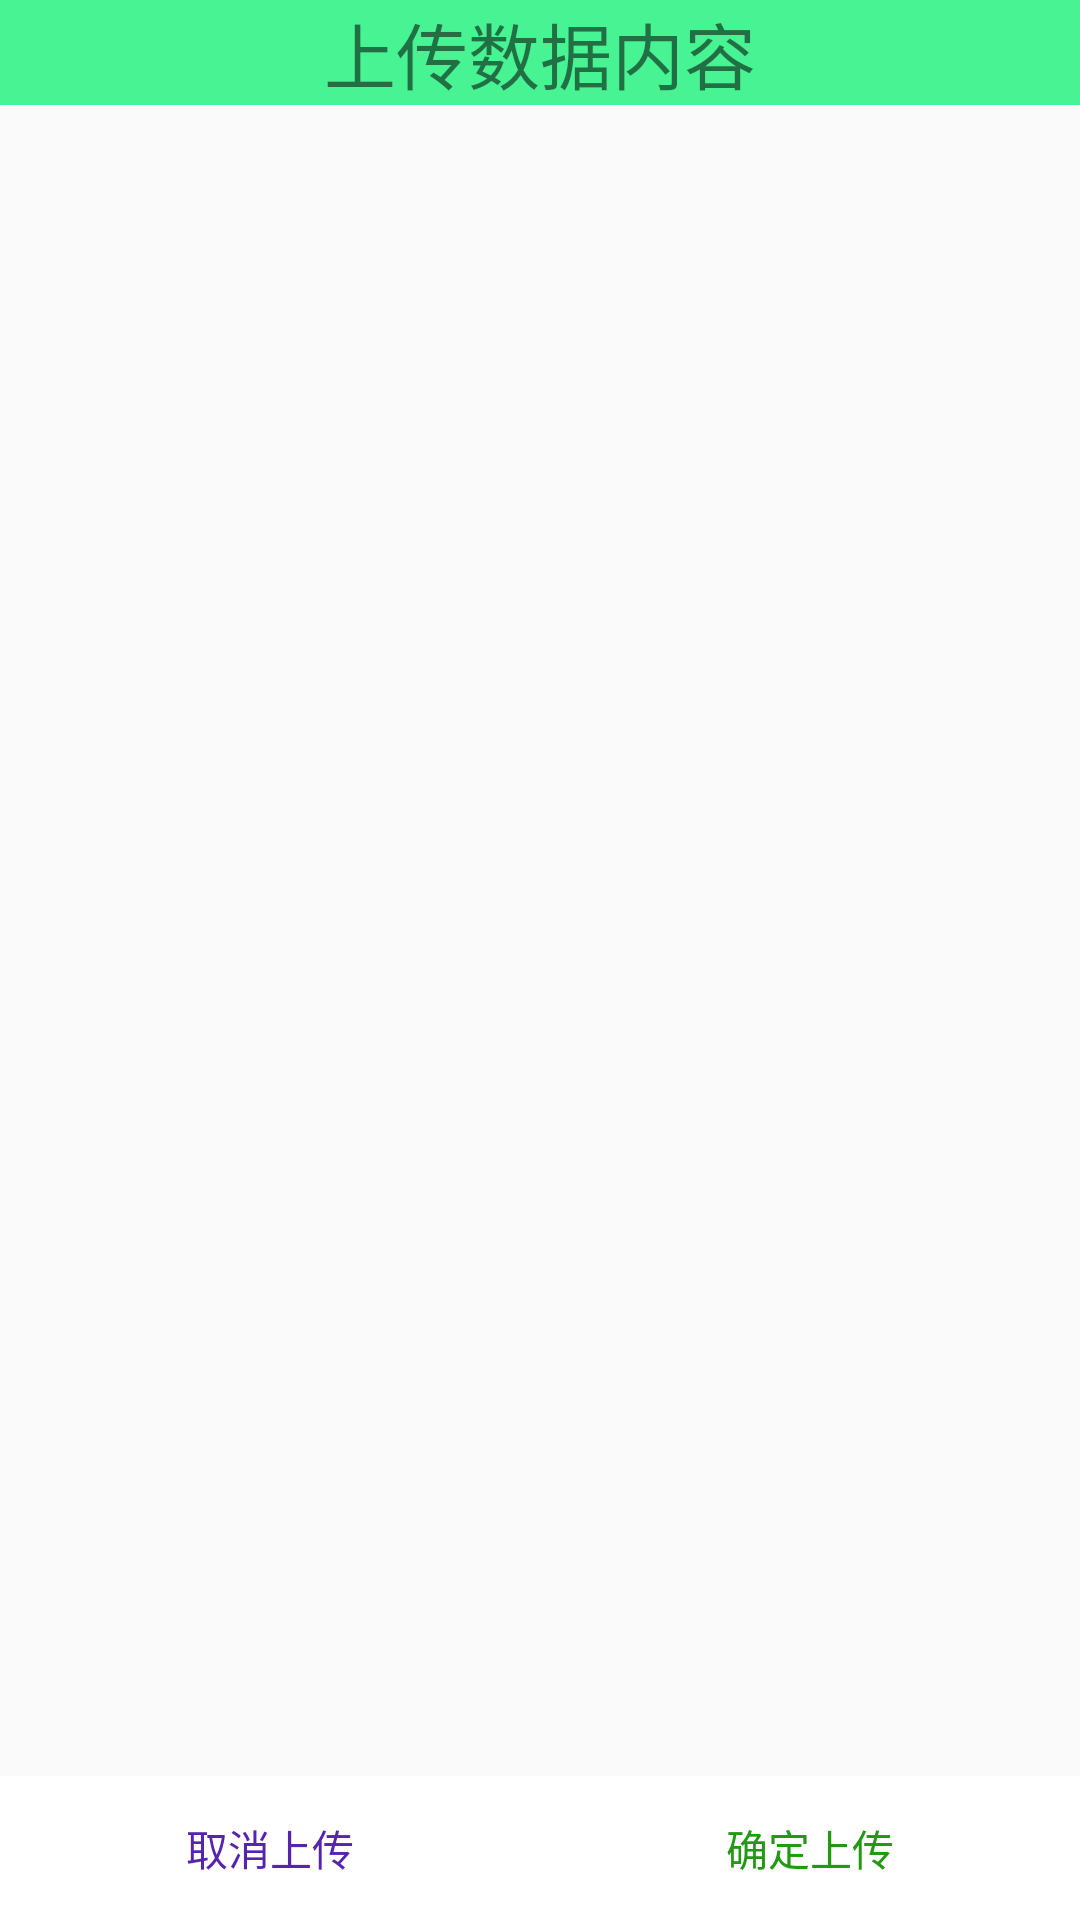

Reconstruct the res/layout file that produces this screen, plus the resources it refers to.
<!-- AndroidManifest.xml: application theme AppTheme -->
<!-- res/layout/dialog_upload.xml -->
<?xml version="1.0" encoding="utf-8"?>
<LinearLayout
    xmlns:android="http://schemas.android.com/apk/res/android"
    android:orientation="vertical"
    android:layout_width="match_parent"
    android:layout_height="match_parent">
    <LinearLayout
        android:orientation="vertical"
        android:layout_weight="8"
        android:layout_width="match_parent"
        android:layout_height="0dp">
        <TextView
            android:id="@+id/upload_title"
            android:gravity="center"
            android:textSize="24sp"
            android:background="#47f392"
            android:text="@string/upload_title"
            android:layout_width="match_parent"
            android:layout_height="wrap_content" />
        <ListView
            android:id="@+id/upload_content"
            android:layout_width="match_parent"
            android:layout_height="wrap_content">
        </ListView>
    </LinearLayout>

    <LinearLayout
        android:orientation="horizontal"
        android:layout_width="match_parent"
        android:layout_height="wrap_content">
        <Button
            android:layout_weight="1"
            android:id="@+id/upload_cancel"
            android:text="@string/upload_cancel"
            android:textColor="#5624ad"
            android:background="#ffffff"
            android:layout_width="0dp"
            android:layout_height="wrap_content" />
        <Button
            android:layout_weight="1"
            android:id="@+id/upload_ensure"
            android:text="@string/upload_ensure"
            android:textColor="#239812"
            android:background="#ffffff"
            android:layout_width="0dp"
            android:layout_height="wrap_content" />
    </LinearLayout>


</LinearLayout>
<!-- resources referenced by this layout -->
<resources>
  <string name="upload_cancel">取消上传</string>
  <string name="upload_ensure">确定上传</string>
  <string name="upload_title">上传数据内容</string>
  <style name="AppTheme" parent="Theme.AppCompat.Light.NoActionBar">
          
          <item name="colorPrimary">@color/colorPrimary</item>
          <item name="colorPrimaryDark">@color/colorPrimaryDark</item>
          <item name="colorAccent">@color/colorAccent</item>
      </style>
  <color name="colorPrimary">#3F51B5</color>
  <color name="colorPrimaryDark">#303F9F</color>
  <color name="colorAccent">#FF4081</color>
</resources>
